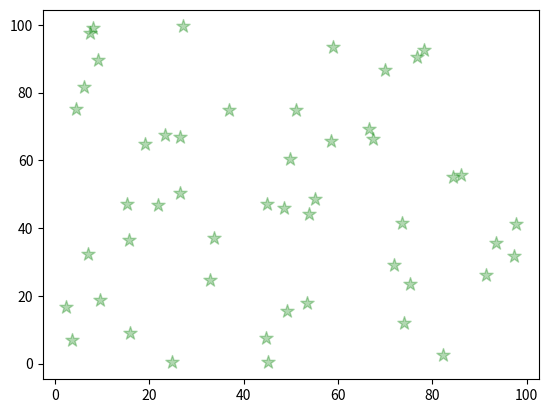

Write the Python code that produced this figure.
import matplotlib.pyplot as plt
import numpy as np

X_data = np.random.random(50) * 100
Y_data = np.random.random(50) * 100

# print(X_data)
# print(Y_data)


plt.scatter(X_data, Y_data, c = "green", s = 100, marker = "*", alpha = 0.3)
plt.show()

